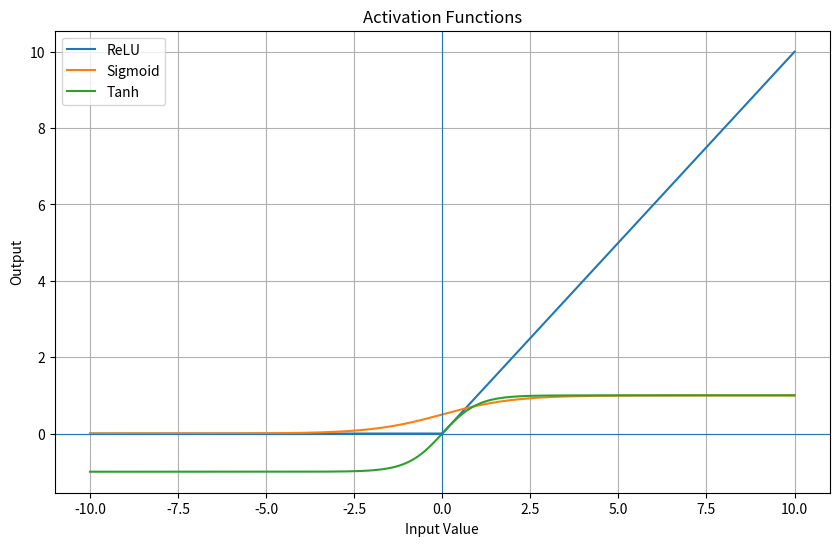

Source code (Python):
import numpy as np
import matplotlib.pyplot as plt

# Activation functions

def relu(x):
    return np.maximum(0, x)


def sigmoid(x):
    return 1 / (1 + np.exp(-x))


def tanh(x):
    return np.tanh(x)


# 1. Accept input values from -10 to 10
x = np.linspace(-10, 10, 400)

# Calculate activation function outputs
relu_output = relu(x)
sigmoid_output = sigmoid(x)
tanh_output = tanh(x)


# 2. Plot all activation functions
plt.figure(figsize=(10, 6))

plt.plot(x, relu_output, label="ReLU")
plt.plot(x, sigmoid_output, label="Sigmoid")
plt.plot(x, tanh_output, label="Tanh")

plt.title("Activation Functions")
plt.xlabel("Input Value")
plt.ylabel("Output")
plt.axhline(0, linewidth=0.8)
plt.axvline(0, linewidth=0.8)
plt.grid(True)
plt.legend()

plt.show()
